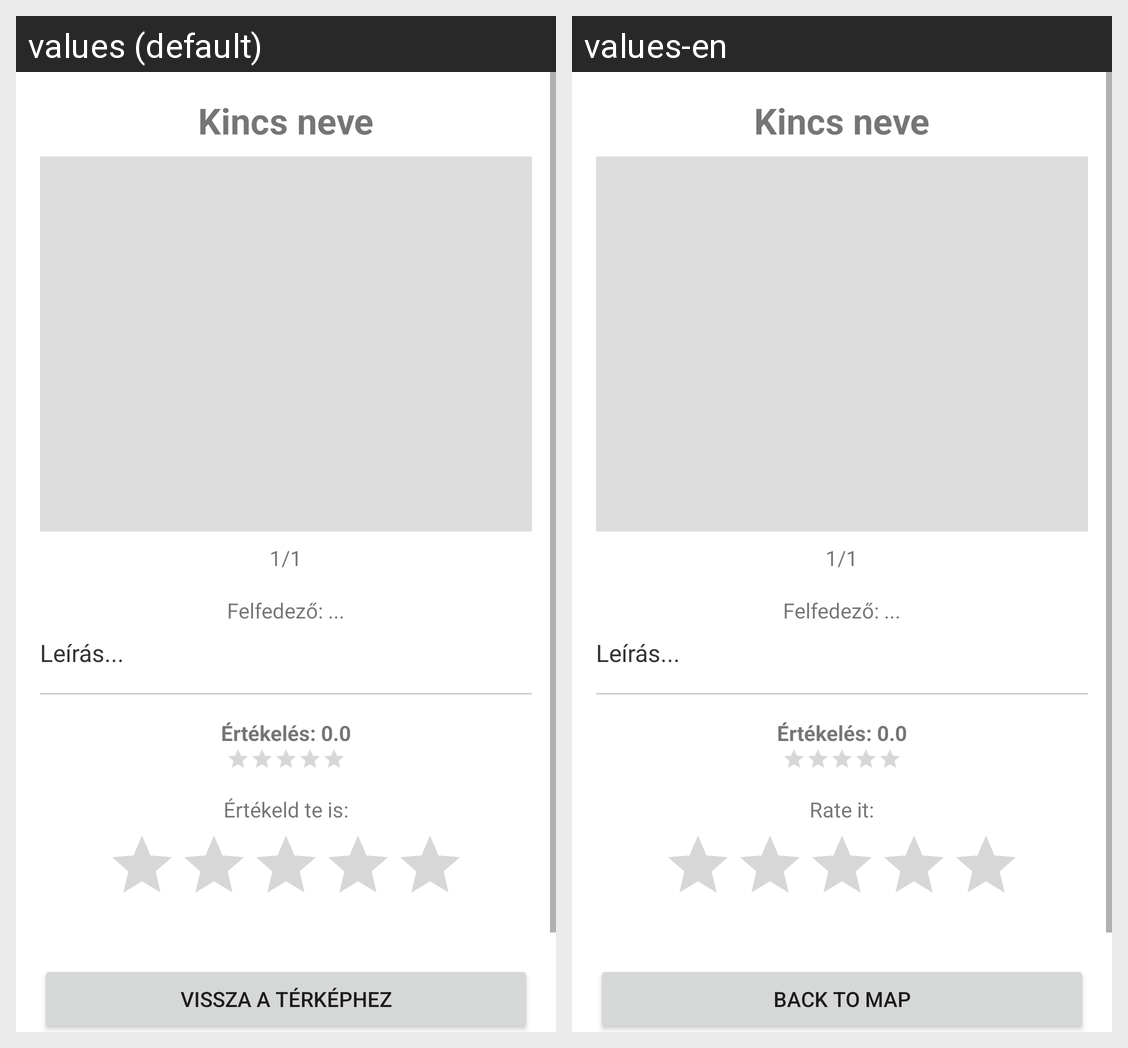

Locale-by-locale string values for the Android screen shown in this grid:
Android screen res/layout/fragment_kincs_reszletek.xml rendered under 2 locales, left to right: values (default), values-en. Device: Nexus 5 (rendered at 1080×1920; each locale shown at half size, 540×960, under a caption strip naming it); theme Theme.MagyarorszagKincsei.
Strings drawn on this screen, with the default value and each locale's value (text and hints the layout hard-codes, and strings that could not be matched under every locale, appear in the picture but are not listed):

rate_this
  values: Értékeld te is:
  values-en: Rate it:

button_back_to_map
  values: Vissza a térképhez
  values-en: Back to Map
